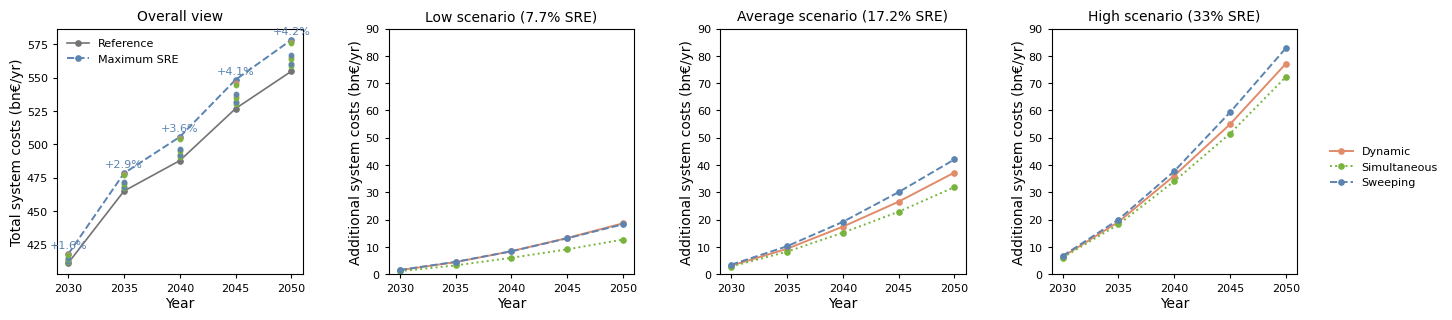

Source code (Python):
from __future__ import annotations

from itertools import chain

import matplotlib.pyplot as plt
from matplotlib.lines import Line2D

years = [2030, 2035, 2040, 2045, 2050]
sre_costs = {
    "Low scenario (7.7% SRE)": {
        "DYN": [1.48, 4.41, 8.43, 13.24, 18.65],
        "SIM": [1.10, 3.22, 6.01, 9.10, 12.69],
        "SWE": [1.55, 4.51, 8.38, 13.15, 18.29],
    },
    "Average scenario (17.2% SRE)": {
        "DYN": [3.13, 9.30, 17.41, 26.58, 37.26],
        "SIM": [2.81, 8.25, 15.21, 22.89, 31.90],
        "SWE": [3.48, 10.24, 19.17, 30.08, 42.06],
    },
    "High scenario (33% SRE)": {
        "DYN": [6.40, 19.17, 36.11, 54.98, 77.18],
        "SIM": [6.10, 18.22, 34.08, 51.55, 72.31],
        "SWE": [6.70, 20.02, 37.77, 59.36, 82.87],
    },
}

ref_cost = [411.138, 465.042, 487.826, 526.795, 554.718]
high_swe_total = [417.839, 478.364, 505.574, 548.385, 578.225]

abs_totals = {
    "LOW_DYN": [412.613, 467.974, 491.849, 531.607, 560.125],
    "LOW_SIM": [412.241, 467.157, 490.614, 529.892, 558.307],
    "LOW_SWE": [412.687, 468.000, 491.699, 531.560, 559.864],
    "AVG_DYN": [414.269, 471.210, 495.933, 535.968, 565.394],
    "AVG_SIM": [413.948, 470.485, 494.787, 534.467, 563.731],
    "AVG_SWE": [414.613, 471.803, 496.758, 537.711, 566.695],
    "HIGH_DYN": [417.542, 477.805, 504.764, 545.667, 576.917],
    "HIGH_SIM": [417.239, 477.163, 503.680, 544.272, 575.473],
    "HIGH_SWE": [417.839, 478.364, 505.574, 548.385, 578.225],
}

colors = {"DYN": "#E18B6B", "SIM": "#78B43D", "SWE": "#5B84B1"}
linestyles = {"DYN": "-", "SIM": ":", "SWE": "--"}
markers = {"DYN": "o", "SIM": "o", "SWE": "o"}
scenario_labels = {"DYN": "Dynamic", "SIM": "Simultaneous", "SWE": "Sweeping"}

plt.rcParams.update(
    {
        "font.family": "Arial",
        "font.size": 8,
        "axes.titlesize": 10,
        "axes.labelsize": 10,
        "axes.titleweight": "normal",
        "axes.labelweight": "normal",
        "xtick.labelsize": 8,
        "ytick.labelsize": 8,
        "axes.linewidth": 0.8,
        "xtick.major.width": 0.8,
        "ytick.major.width": 0.8,
        "xtick.major.size": 3,
        "ytick.major.size": 3,
        "figure.facecolor": "white",
        "axes.facecolor": "white",
        "pdf.fonttype": 42,
        "ps.fonttype": 42,
    }
)

fig = plt.figure(figsize=(15.5, 5.2))
gs = fig.add_gridspec(1, 4, wspace=0.35)
axes = [fig.add_subplot(gs[0, i]) for i in range(4)]

for ax in axes:
    ax.patch.set_visible(False)
fig.patch.set_facecolor("white")
fig.patch.set_alpha(1.0)

for ax in axes:
    try:
        ax.set_box_aspect(1)
    except Exception:
        pass

fig.subplots_adjust(left=0.06, right=0.86, bottom=0.18, top=0.88)

LW_MAIN = 1.4
LW_REF = 1.2
MS_MAIN = 3.8
MS_PTS = 3.2
YLABEL_PAD = 2
XLABEL_PAD = 2

ax0 = axes[0]
ax0.plot(
    years,
    ref_cost,
    label="Reference",
    color="0.45",
    linestyle="-",
    marker="o",
    linewidth=LW_REF,
    markersize=MS_MAIN,
)
ax0.plot(
    years,
    high_swe_total,
    label="Maximum SRE",
    color=colors["SWE"],
    linestyle="--",
    marker="o",
    linewidth=LW_MAIN,
    markersize=MS_MAIN,
)

for key, values in abs_totals.items():
    if key == "HIGH_SWE":
        continue
    if "DYN" in key:
        c = colors["DYN"]
    elif "SIM" in key:
        c = colors["SIM"]
    else:
        c = colors["SWE"]
    ax0.plot(
        years,
        values,
        linestyle="None",
        marker="o",
        color=c,
        markersize=MS_PTS,
        alpha=0.9,
    )

fig.canvas.draw()
ymin, ymax = ax0.get_ylim()
y_offset = 0.015 * (ymax - ymin)
pct_inc = [(h - r) / r * 100 for r, h in zip(ref_cost, high_swe_total)]
for x, y, p in zip(years, high_swe_total, pct_inc):
    ax0.text(
        x,
        y + y_offset,
        f"+{p:.1f}%",
        ha="center",
        va="bottom",
        fontsize=8,
        color=colors["SWE"],
        clip_on=False,
    )

ax0.set_title("Overall view")
ax0.set_xlabel("Year", labelpad=XLABEL_PAD)
ax0.set_ylabel("Total system costs (bn€/yr)", labelpad=YLABEL_PAD)
ax0.set_xticks(years)
ax0.legend(frameon=False, loc="upper left", fontsize=8)

titles = list(sre_costs.keys())
for ax, title in zip(axes[1:], titles):
    data = sre_costs[title]
    for scen in ["DYN", "SIM", "SWE"]:
        ax.plot(
            years,
            data[scen],
            color=colors[scen],
            linestyle=linestyles[scen],
            marker=markers[scen],
            markersize=MS_MAIN,
            linewidth=LW_MAIN,
        )
    ax.set_title(title)
    ax.set_xlabel("Year", labelpad=XLABEL_PAD)
    ax.set_ylabel("Additional system costs (bn€/yr)", labelpad=YLABEL_PAD)
    ax.set_xticks(years)

max_y = max(
    max(chain.from_iterable(sre_costs[scenario][scen] for scen in ["DYN", "SIM", "SWE"]))
    for scenario in sre_costs
)
ymax_add = (int(max_y / 10) + 1) * 10
for ax in axes[1:]:
    ax.set_ylim(0, ymax_add)

handles = [
    Line2D(
        [],
        [],
        color=colors[k],
        linestyle=linestyles[k],
        marker=markers[k],
        linewidth=LW_MAIN,
        markersize=MS_MAIN,
        label=scenario_labels[k],
    )
    for k in ["DYN", "SIM", "SWE"]
]
labels = [scenario_labels[k] for k in ["DYN", "SIM", "SWE"]]

fig.legend(
    handles,
    labels,
    loc="center left",
    bbox_to_anchor=(0.875, 0.50),
    frameon=False,
    fontsize=8,
)

plt.show()
